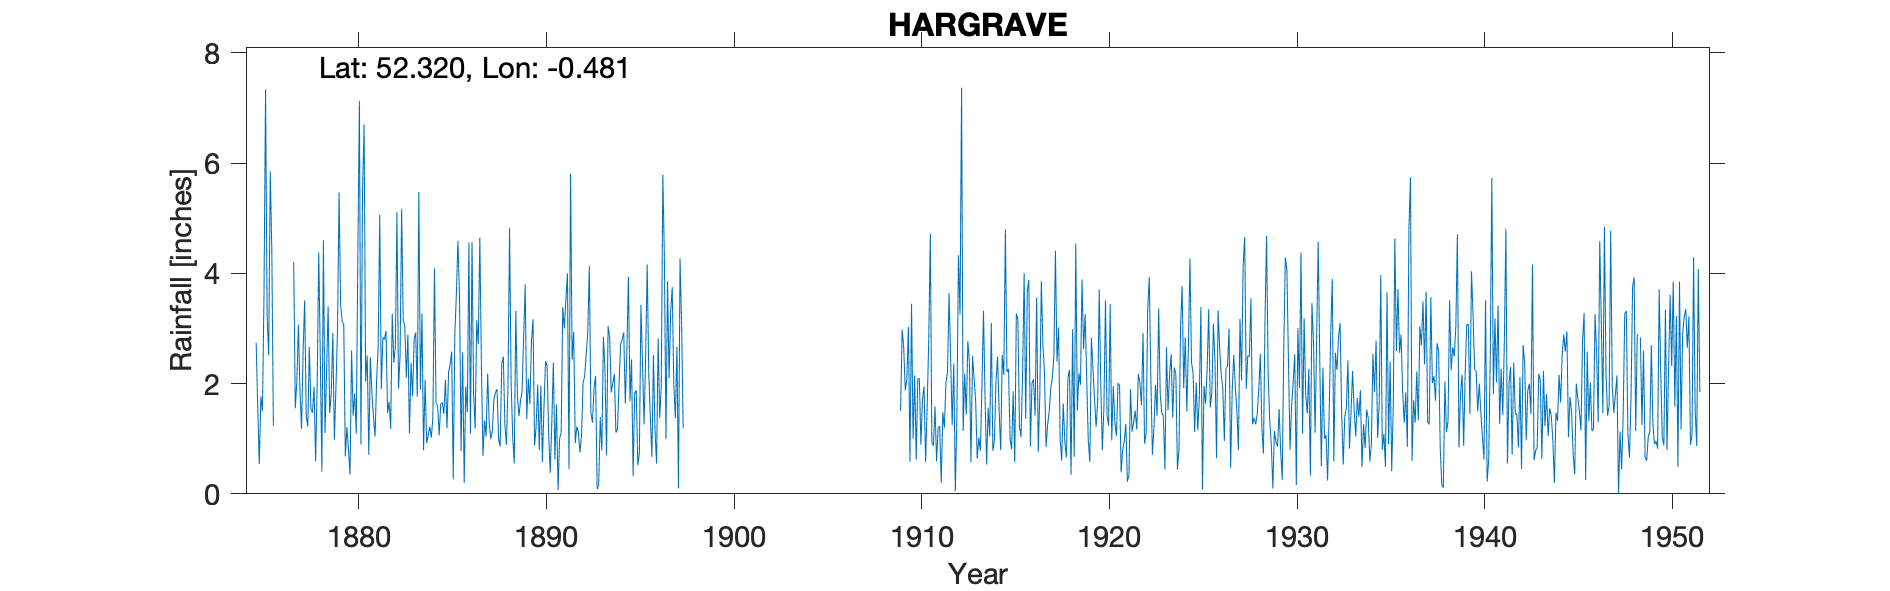

The file beside this chart, header and first rows:
HARGRAVE, , , , , , , , , , , , , , , , , , , , , , , 
Grid ref, TL036702, Long, -0.4815, Lat, 52.32, Elevation, 270, ft, , , , , , , , , , , , , , , 
Station no, 1100, , , , , , , , , , , , , , , , , , , , , , 
, 1870, 1871, 1872, 1873, 1874, 1875, 1876, 1877, 1878, 1879, 1880, 1881, 1882, 1883, 1884, 1885, 1886, 1887, 1888, 1889, 1890, 1891, 1892
January, , , , , , 2.74, , 4.21, 1.47, 1.81, 0.35, 0.71, 1.47, 2.11, 2.07, 1.45, 2.57, 2.34, 0.86, 1.41, 1.98, 1.62, 0.92
February, , , , , , 1.56, , 1.55, 1.94, 2.92, 2.6, 2.48, 1.67, 2.89, 0.92, 2.07, 0.2, 0.69, 2.35, 1.69, 0.79, 0.07, 1.22
March, , , , , , 0.54, , 2.03, 0.59, 0.98, 1.42, 1.82, 1.18, 1.1, 1.07, 1.19, 1.95, 1.33, 2.49, 1.86, 1.96, 1, 1.12
April, , , , , , 1.77, , 3.07, 1.95, 1.93, 1.82, 1.4, 3.27, 2.38, 1.22, 2.2, 1.48, 1.04, 1.26, 2.84, 0.58, 1.12, 0.75
May, , , , , , 1.5, , 1.87, 4.38, 2.98, 1.09, 1.04, 2.38, 1.77, 1.02, 2.35, 4.56, 2.18, 0.89, 3.8, 1.58, 3.39, 1.05
June, , , , , , 3.61, , 1.18, 2.49, 5.47, 4.33, 2.06, 2.67, 2.8, 1.4, 2.58, 1.09, 1.29, 1.97, 1.36, 2.41, 3, 2.01
July, , , , , , 7.34, , 2.58, 0.4, 3.43, 7.13, 2.66, 5.11, 2.93, 4.09, 0.26, 4.57, 0.99, 4.82, 2.09, 2.32, 3.51, 2.13
August, , , , , , 3.25, , 3.51, 4.6, 3.12, 0.89, 5.07, 1.91, 1.76, 1.65, 2.9, 1.82, 1.15, 2.03, 1.63, 1.09, 4, 2.53
September, , , , , , 2.51, , 1.41, 1.1, 3.07, 5.5, 1.9, 2.5, 5.48, 1.6, 3.62, 1.18, 1.71, 1.04, 2.77, 0.38, 0.45, 2.94
October, , , , , , 5.85, , 1.22, 2.21, 0.68, 6.7, 2.84, 5.17, 1.89, 1.06, 4.59, 3.15, 1.84, 0.55, 3.17, 1.28, 5.81, 4.13
November, , , , , , 4.42, , 2.67, 3.4, 1.21, 2.04, 2.8, 3.14, 3.27, 1.63, 3.62, 2.72, 1.9, 3.32, 0.88, 2.38, 2.43, 1.47
December, , , , , , 1.23, , 1.54, 1.47, 0.8, 2.51, 2.96, 3.06, 0.79, 1.66, 0.78, 4.65, 0.99, 1.78, 1.23, 0.62, 2.94, 1.29
Total, , , , , , 36.32, , 26.84, 26, 28.4, 36.38, 27.74, 33.53, 29.17, 19.39, 27.61, 29.94, 17.45, 23.36, 24.73, 17.37, 29.34, 21.56
